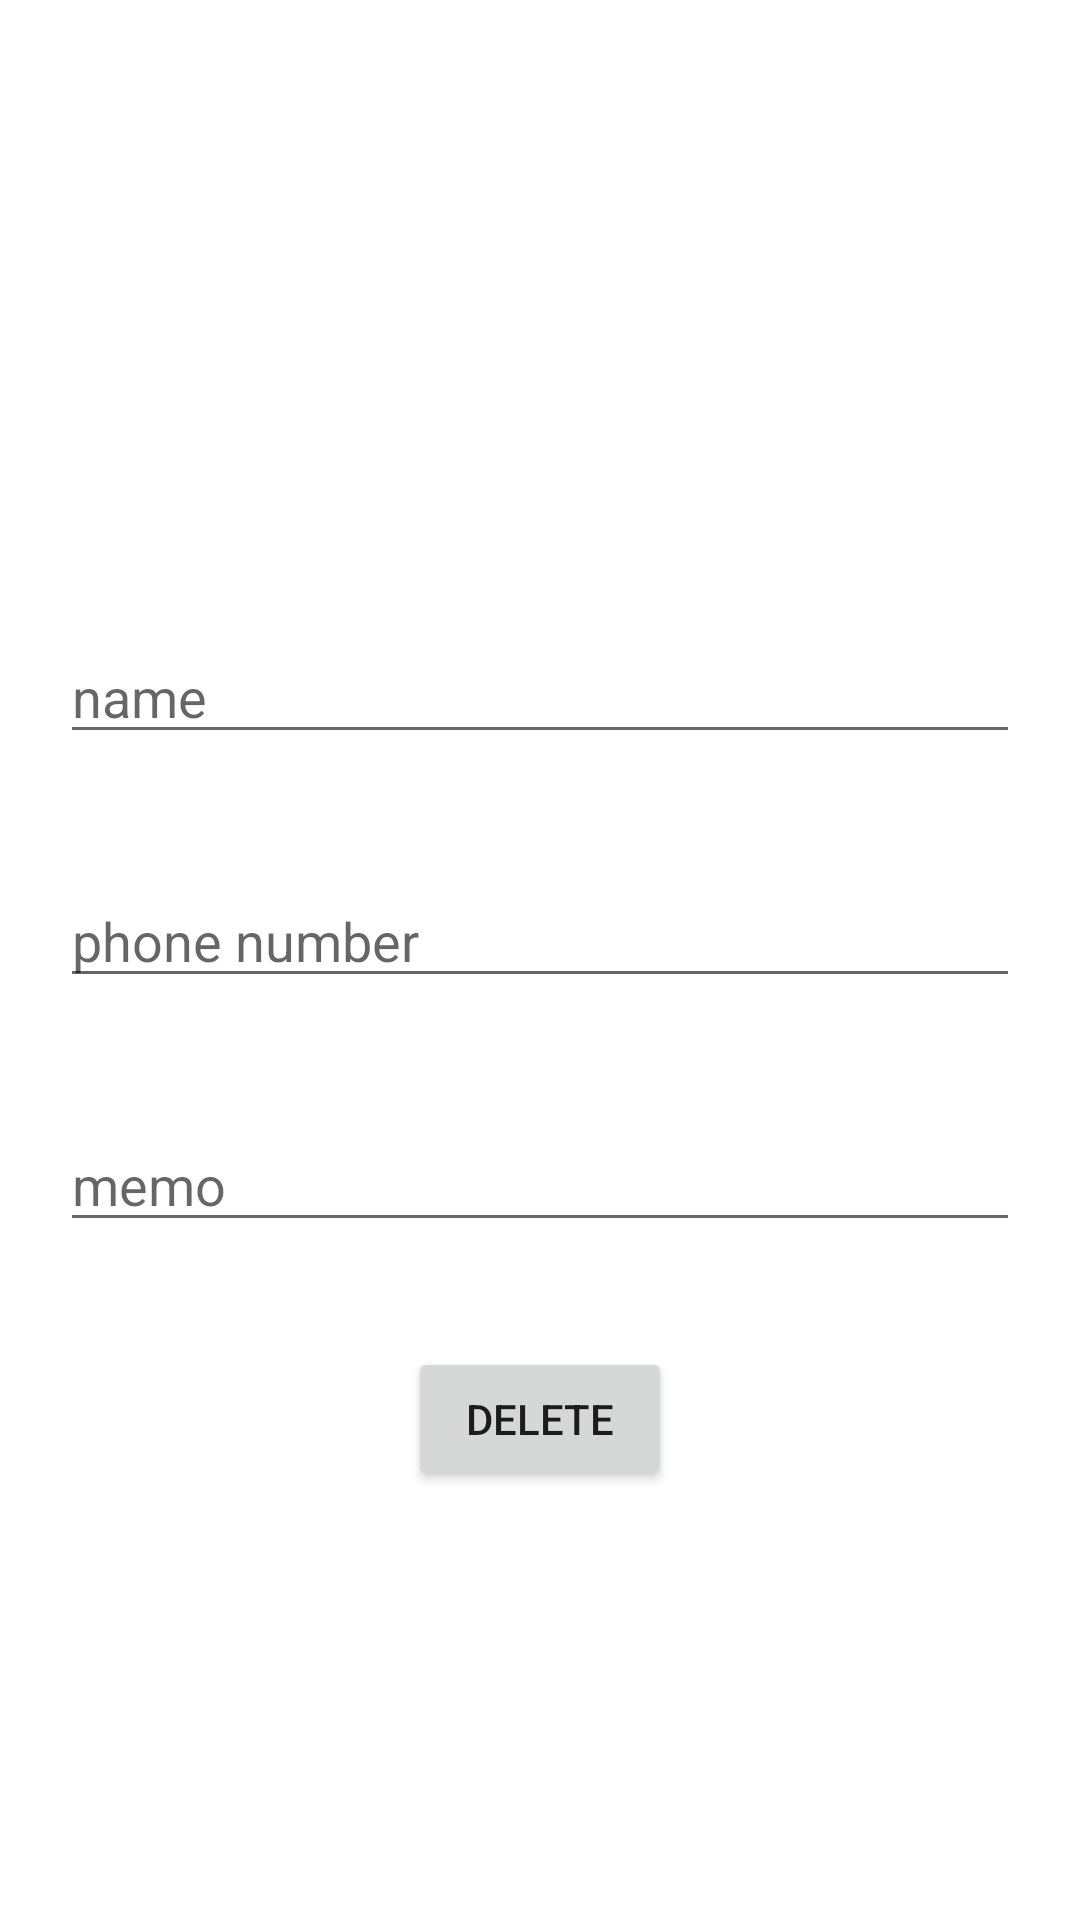

Here is an Android app screen rendered from its layout file. Give the layout XML and the strings, colors and styles it references.
<!-- AndroidManifest.xml: application theme AppTheme -->
<!-- res/layout/edit_item.xml -->
<?xml version="1.0" encoding="utf-8"?>
<RelativeLayout xmlns:android="http://schemas.android.com/apk/res/android"
    xmlns:app="http://schemas.android.com/apk/res-auto"
    android:id="@+id/parent"
    android:layout_width="match_parent"
    android:layout_height="match_parent"
    android:layout_margin="16dp">

    <ImageButton
        android:id="@+id/edit_img"
        android:layout_width="150dp"
        android:layout_height="150dp"
        android:layout_alignParentTop="true"
        android:layout_centerInParent="true"
        android:layout_weight="1"
        android:layout_marginTop="20dp"
        android:layout_margin="20dp"
        android:src="@drawable/ic_icon"
        android:scaleType="fitCenter"
        android:background="@null"/>

    <EditText
        android:id="@+id/edit_name"
        android:layout_width="match_parent"
        android:layout_height="wrap_content"
        android:layout_below="@+id/edit_img"
        android:layout_weight="1"
        android:hint="name"
        android:maxLength="9"
        android:textColor="#666666"
        android:textSize="18sp"
        android:layout_margin="20dp"
        android:textCursorDrawable="@drawable/cursor_color"
        android:inputType="text"
        />

    <EditText
        android:id="@+id/edit_phoneNumber"
        android:layout_width="match_parent"
        android:layout_height="wrap_content"
        android:layout_below="@+id/edit_name"
        android:layout_weight="1"
        android:hint="phone number"
        android:maxLength="11"
        android:textColor="#666666"
        android:textSize="18sp"
        android:layout_margin="20dp"
        android:textCursorDrawable="@drawable/cursor_color"
        android:inputType="numberDecimal"/>

    <EditText
        android:id="@+id/edit_memo"
        android:layout_width="match_parent"
        android:layout_height="wrap_content"
        android:layout_below="@+id/edit_phoneNumber"
        android:layout_weight="1"
        android:hint="memo"
        android:maxLength="30"
        android:textColor="#666666"
        android:textSize="18sp"
        android:layout_margin="20dp"
        android:textCursorDrawable="@drawable/cursor_color"
        android:inputType="numberDecimal"
        />


    <Button
        android:id="@+id/edit_delete"
        android:layout_width="wrap_content"
        android:layout_height="wrap_content"
        android:layout_below="@+id/edit_memo"
        android:layout_centerHorizontal="true"
        android:text="Delete"
        android:layout_margin="15dp"/>

</RelativeLayout>
<!-- resources referenced by this layout -->
<resources>
  <!-- drawable cursor_color (drawable) -->
  <?xml version="1.0" encoding="utf-8"?>
  <shape xmlns:android="http://schemas.android.com/apk/res/android"
      android:shape="rectangle">
      <solid android:color="#272626" />
      <size android:width="3dp" />
  </shape>
  <style name="AppTheme" parent="@style/Theme.MaterialComponents.Light.DarkActionBar">
          
          <item name="colorPrimary">@color/colorPrimary</item>
          <item name="android:windowIsTranslucent">false</item>
          <item name="colorPrimaryDark">@color/colorPrimaryDark</item>
          <item name="colorAccent">@color/colorAccent</item>
      </style>
  <color name="colorPrimary">#272626</color>
  <color name="colorPrimaryDark">#272626</color>
  <color name="colorAccent">#000000</color>
</resources>
